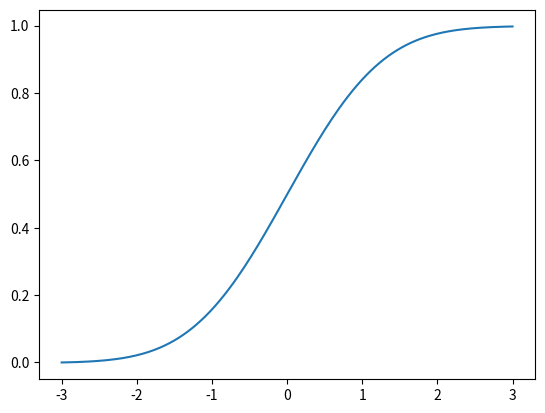

Python code for this plot: (Note: this script raises an exception after producing the figure.)
import numpy as np
import matplotlib.pyplot as plt


def integral(g, a, x, N=20):
    index_set = range(N+1)
    x = np.linspace(a, x, N+1)
    g_ = np.zeros_like(x)
    f = np.zeros_like(x)
    g_[0] = g(x[0])
    f[0] = 0

    for n in index_set[1:]:
        g_[n] = g(x[n])
        f[n] = f[n-1] + 0.5*(x[n] - x[n-1])*(g_[n-1] + g_[n])
    return x, f


def gauss():
    def g(t):
        return 1.0/np.sqrt(2*np.pi)*np.exp(-0.5*t**2)
    x, f = integral(g, a=-3, x=3, N=200)
    integrand = g(x)
    plt.plot(x, f)
    plt.show()

gauss()

mu, sigma, x0 = 1, 1, 0

u, t = runge_kutta2(f, x0, 20, 5)

plt.plot(t, u)
plt.show()
